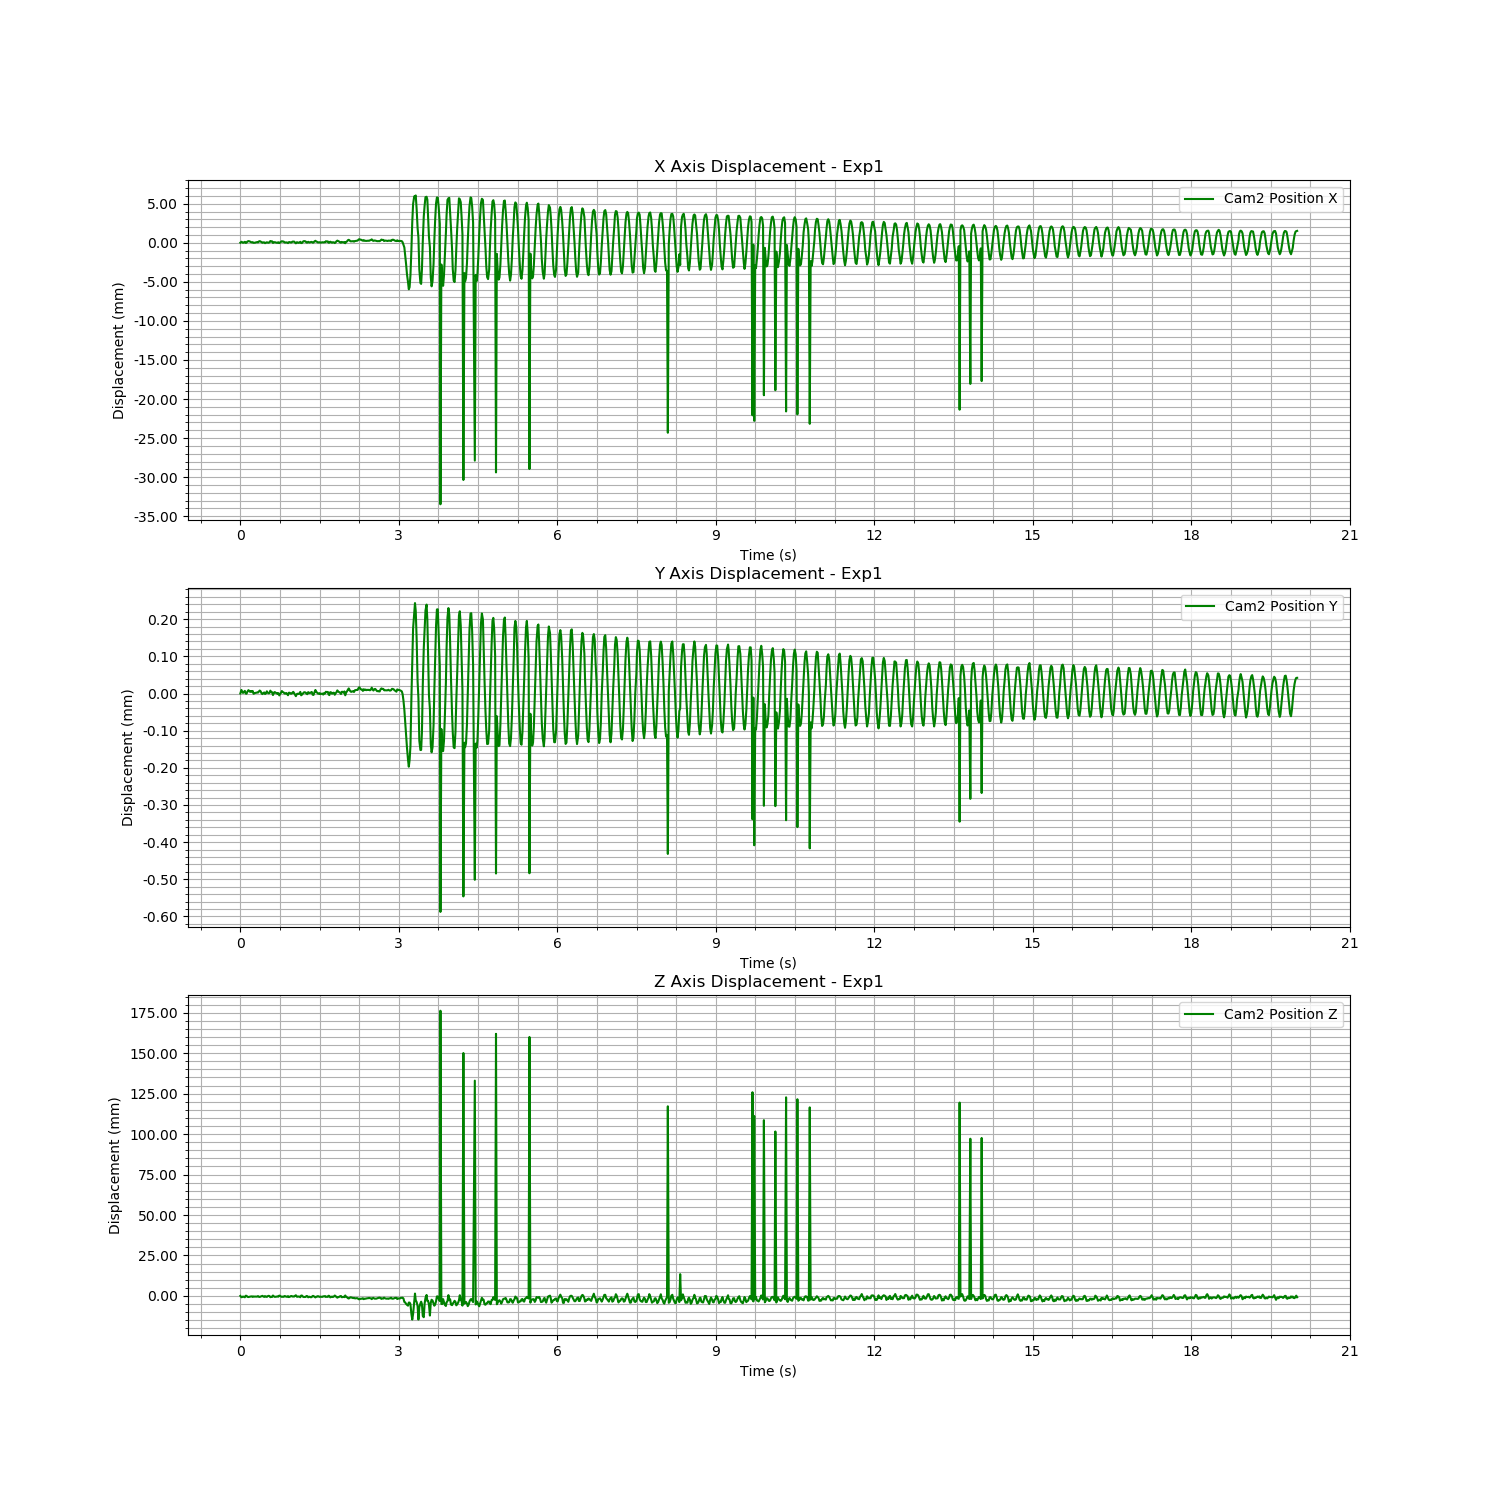

The file beside this chart, header and first rows:
Time (s), Cam2 Fiducial ID, Cam2 Position X, Cam2 Position Y, Cam2 Position Z, Cam2 Rotation X, Cam2 Rotation Y, Cam2 Rotation Z, Cam2 Rotation W
1723742516, 0, -0.2848, -0.004975, 1.552, 0.9952, 0.005512, 0.09773, -0.002683
1723742516, 0, -0.2846, -0.004966, 1.551, 0.9952, 0.005512, 0.09773, -0.002683
1723742516, 0, -0.2847, -0.00497, 1.551, 0.9952, 0.005512, 0.09773, -0.002683
1723742516, 0, -0.2848, -0.004974, 1.552, 0.9952, 0.005512, 0.09773, -0.002683
1723742516, 0, -0.2847, -0.004971, 1.552, 0.9952, 0.005512, 0.09773, -0.002683
1723742516, 0, -0.2846, -0.004968, 1.551, 0.9952, 0.005512, 0.09773, -0.002683
1723742516, 0, -0.2848, -0.004975, 1.552, 0.9952, 0.005512, 0.09773, -0.002683
1723742516, 0, -0.2848, -0.004976, 1.552, 0.9952, 0.005512, 0.09773, -0.002683
1723742516, 0, -0.2846, -0.00497, 1.552, 0.9952, 0.005512, 0.09773, -0.002683
1723742516, 0, -0.2845, -0.004966, 1.551, 0.9952, 0.005512, 0.09773, -0.002683
1723742516, 0, -0.2846, -0.004968, 1.552, 0.9952, 0.005512, 0.09773, -0.002683
1723742517, 0, -0.2846, -0.004971, 1.552, 0.9952, 0.005512, 0.09773, -0.002683
1723742517, 0, -0.2847, -0.004969, 1.552, 0.9952, 0.005512, 0.09773, -0.002683
1723742517, 0, -0.2847, -0.004971, 1.552, 0.9952, 0.005512, 0.09773, -0.002683
1723742517, 0, -0.2847, -0.004969, 1.552, 0.9952, 0.005512, 0.09773, -0.002683
1723742517, 0, -0.2848, -0.004976, 1.552, 0.9952, 0.005512, 0.09773, -0.002683
1723742517, 0, -0.2848, -0.004974, 1.552, 0.9952, 0.005512, 0.09773, -0.002683
1723742517, 0, -0.2847, -0.004974, 1.552, 0.9952, 0.005512, 0.09773, -0.002683
1723742517, 0, -0.2847, -0.004973, 1.552, 0.9952, 0.005512, 0.09773, -0.002683
1723742517, 0, -0.2847, -0.004972, 1.552, 0.9952, 0.005512, 0.09773, -0.002683
1723742517, 0, -0.2847, -0.004973, 1.552, 0.9952, 0.005512, 0.09773, -0.002683
1723742517, 0, -0.2846, -0.00497, 1.552, 0.9952, 0.005512, 0.09773, -0.002683
1723742517, 0, -0.2845, -0.004967, 1.551, 0.9952, 0.005512, 0.09773, -0.002683
1723742517, 0, -0.2846, -0.004969, 1.552, 0.9952, 0.005512, 0.09773, -0.002683
1723742517, 0, -0.2847, -0.004975, 1.552, 0.9952, 0.005512, 0.09773, -0.002683
1723742517, 0, -0.2848, -0.004977, 1.552, 0.9952, 0.005512, 0.09773, -0.002683
1723742517, 0, -0.2847, -0.004974, 1.552, 0.9952, 0.005512, 0.09773, -0.002683
1723742517, 0, -0.2847, -0.004972, 1.552, 0.9952, 0.005512, 0.09773, -0.002683
1723742517, 0, -0.2848, -0.004977, 1.552, 0.9952, 0.005512, 0.09773, -0.002683
1723742517, 0, -0.2848, -0.004975, 1.552, 0.9952, 0.005512, 0.09773, -0.002683
1723742517, 0, -0.2847, -0.004969, 1.552, 0.9952, 0.005512, 0.09773, -0.002683
1723742517, 0, -0.2847, -0.004973, 1.552, 0.9952, 0.005512, 0.09773, -0.002683
1723742517, 0, -0.2848, -0.004975, 1.552, 0.9952, 0.005512, 0.09773, -0.002683
1723742517, 0, -0.2847, -0.004974, 1.552, 0.9952, 0.005512, 0.09773, -0.002683
1723742517, 0, -0.2845, -0.004968, 1.551, 0.9952, 0.005512, 0.09773, -0.002683
1723742517, 0, -0.2846, -0.004971, 1.552, 0.9952, 0.005512, 0.09773, -0.002683
1723742517, 0, -0.2846, -0.004972, 1.551, 0.9952, 0.005512, 0.09773, -0.002683
1723742517, 0, -0.2848, -0.004979, 1.552, 0.9952, 0.005512, 0.09773, -0.002683
1723742517, 0, -0.2847, -0.004973, 1.552, 0.9952, 0.005512, 0.09773, -0.002683
1723742517, 0, -0.2847, -0.004971, 1.552, 0.9952, 0.005512, 0.09773, -0.002683
1723742517, 0, -0.2847, -0.004973, 1.552, 0.9952, 0.005512, 0.09773, -0.002683
1723742517, 0, -0.2848, -0.004974, 1.552, 0.9952, 0.005512, 0.09773, -0.002683
1723742517, 0, -0.2848, -0.004976, 1.552, 0.9952, 0.005512, 0.09773, -0.002683
1723742517, 0, -0.2847, -0.004974, 1.552, 0.9952, 0.005512, 0.09773, -0.002683
1723742517, 0, -0.2848, -0.00498, 1.552, 0.9952, 0.005512, 0.09773, -0.002683
1723742517, 0, -0.2847, -0.004976, 1.552, 0.9952, 0.005512, 0.09773, -0.002683
1723742517, 0, -0.2846, -0.004974, 1.552, 0.9952, 0.005512, 0.09773, -0.002683
1723742517, 0, -0.2846, -0.004969, 1.552, 0.9952, 0.005512, 0.09773, -0.002683
1723742517, 0, -0.2846, -0.004971, 1.552, 0.9952, 0.005512, 0.09773, -0.002683
1723742517, 0, -0.2846, -0.004972, 1.552, 0.9952, 0.005512, 0.09773, -0.002683
1723742517, 0, -0.2847, -0.004975, 1.552, 0.9952, 0.005512, 0.09773, -0.002683
1723742517, 0, -0.2847, -0.004976, 1.552, 0.9952, 0.005512, 0.09773, -0.002683
1723742517, 0, -0.2847, -0.004974, 1.552, 0.9952, 0.005512, 0.09773, -0.002683
1723742517, 0, -0.2847, -0.004976, 1.552, 0.9952, 0.005512, 0.09773, -0.002683
1723742517, 0, -0.2848, -0.00498, 1.552, 0.9952, 0.005512, 0.09773, -0.002683
1723742517, 0, -0.2847, -0.004973, 1.551, 0.9952, 0.005512, 0.09773, -0.002683
1723742517, 0, -0.2847, -0.004973, 1.552, 0.9952, 0.005512, 0.09773, -0.002683
1723742517, 0, -0.2847, -0.004976, 1.552, 0.9952, 0.005512, 0.09773, -0.002683
1723742517, 0, -0.2847, -0.004976, 1.552, 0.9952, 0.005512, 0.09773, -0.002683
1723742517, 0, -0.2846, -0.004973, 1.552, 0.9952, 0.005512, 0.09773, -0.002683
... 1,140 more rows
